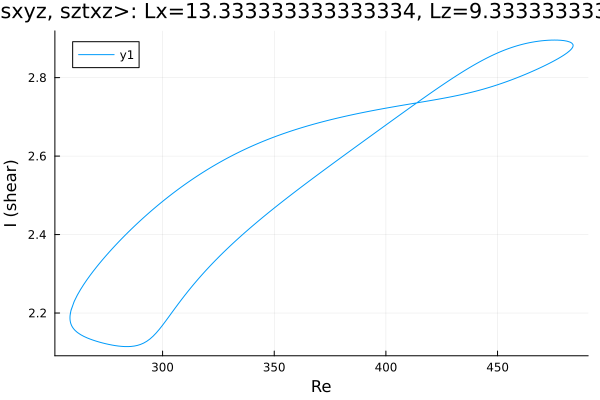

Data behind this chart, as committed beside it:
Re, shear
483.8, 2.882
483.8, 2.882
483.8, 2.882
483.8, 2.882
483.8, 2.882
483.8, 2.882
483.8, 2.882
483.8, 2.882
483.8, 2.882
483.8, 2.882
483.8, 2.883
483.8, 2.883
483.7, 2.885
483.2, 2.888
482.5, 2.89
481.1, 2.893
479.7, 2.894
478.3, 2.895
476.9, 2.896
475.5, 2.896
474, 2.896
472.6, 2.895
471.2, 2.895
469.8, 2.894
468.4, 2.893
467, 2.892
465.6, 2.89
464.1, 2.889
463, 2.887
461.6, 2.886
460.1, 2.883
458.7, 2.881
457.3, 2.879
455.9, 2.876
454.5, 2.873
453.1, 2.87
451.7, 2.867
450.2, 2.863
448.8, 2.86
447.4, 2.856
446, 2.852
444.6, 2.848
443.2, 2.844
441.8, 2.84
440.3, 2.835
438.9, 2.83
437.5, 2.826
436.1, 2.821
434.7, 2.816
433.3, 2.811
431.9, 2.806
430.4, 2.801
429, 2.795
427.6, 2.79
426.2, 2.785
424.8, 2.779
423.4, 2.774
422, 2.768
420.5, 2.763
419.1, 2.757
... 768 more rows
